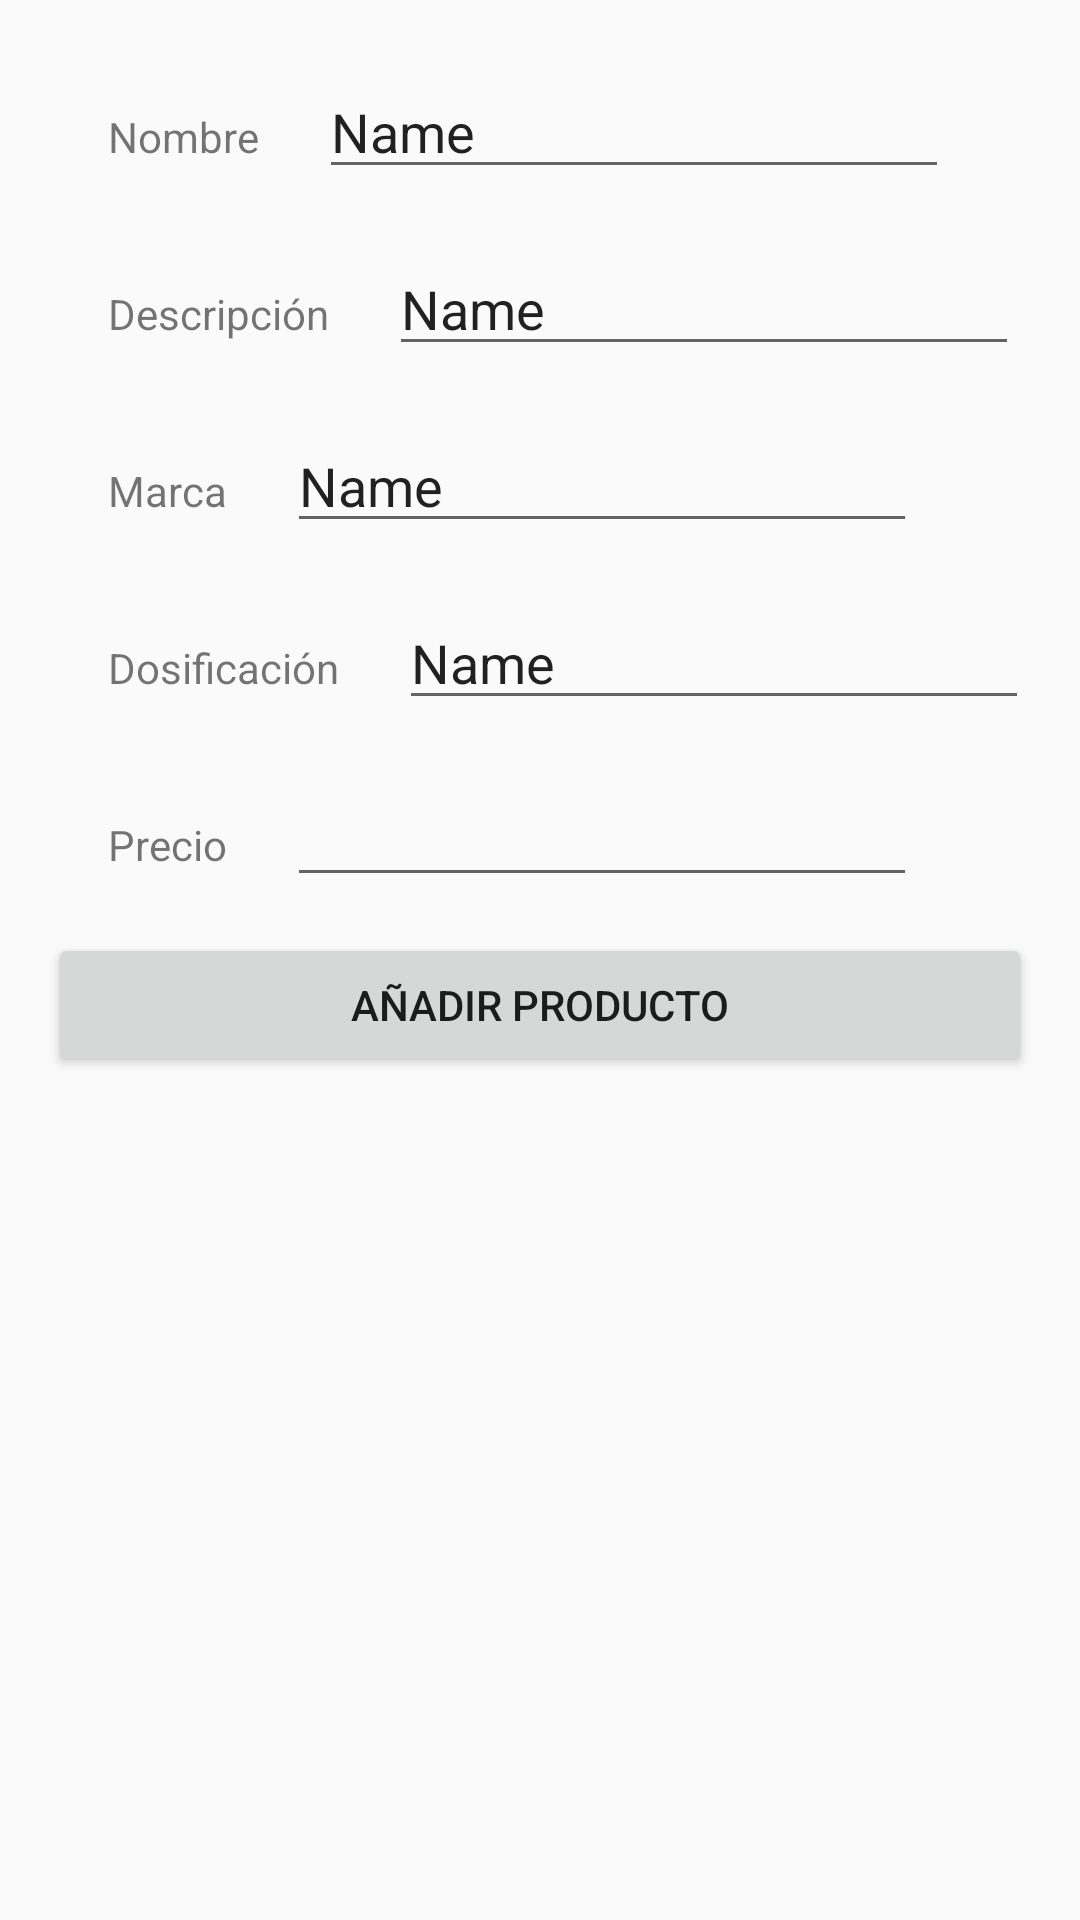

Reconstruct the res/layout file that produces this screen, plus the resources it refers to.
<!-- AndroidManifest.xml: application theme AppTheme -->
<!-- res/layout/activity_manage_product.xml -->
<?xml version="1.0" encoding="utf-8"?>
<RelativeLayout xmlns:android="http://schemas.android.com/apk/res/android"
    xmlns:tools="http://schemas.android.com/tools"
    android:id="@+id/activity_add_product"
    android:layout_width="match_parent"
    android:layout_height="match_parent"
    android:paddingBottom="@dimen/activity_vertical_margin"
    android:paddingLeft="@dimen/activity_horizontal_margin"
    android:paddingRight="@dimen/activity_horizontal_margin"
    android:paddingTop="@dimen/activity_vertical_margin"
    tools:context="com.example.manageproductsrecicled.ManageProductActivity">

    <TextView
        android:layout_margin="@dimen/txvSeparator"
        android:text="@string/txvName"
        android:layout_width="wrap_content"
        android:layout_height="wrap_content"
        android:id="@+id/txvName" />

    <EditText
        android:layout_width="wrap_content"
        android:layout_height="wrap_content"
        android:inputType="textPersonName"
        android:text="Name"
        android:ems="10"
        android:layout_toRightOf="@+id/txvName"
        android:layout_alignBaseline="@+id/txvName"
        android:id="@+id/edtName" />

    <TextView
        android:layout_margin="@dimen/txvSeparator"
        android:text="@string/txvDescription"
        android:layout_width="wrap_content"
        android:layout_height="wrap_content"
        android:id="@+id/txvDescription"
        android:layout_below="@+id/txvName"/>

    <EditText
        android:layout_width="wrap_content"
        android:layout_height="wrap_content"
        android:inputType="textPersonName"
        android:text="Name"
        android:ems="10"
        android:layout_below="@+id/edtName"
        android:layout_toRightOf="@+id/txvDescription"
        android:layout_alignBaseline="@+id/txvDescription"
        android:id="@+id/edtDescription" />

    <TextView
        android:layout_margin="@dimen/txvSeparator"
        android:text="@string/txvBrand"
        android:layout_width="wrap_content"
        android:layout_height="wrap_content"
        android:id="@+id/txvBrand"
        android:layout_below="@+id/txvDescription"/>

    <EditText
        android:layout_width="wrap_content"
        android:layout_height="wrap_content"
        android:inputType="textPersonName"
        android:text="Name"
        android:ems="10"
        android:layout_below="@+id/edtDescription"
        android:layout_toRightOf="@+id/txvBrand"
        android:layout_alignBaseline="@+id/txvBrand"
        android:id="@+id/edtBrand" />

    <TextView
        android:layout_margin="@dimen/txvSeparator"
        android:text="@string/txvDose"
        android:layout_width="wrap_content"
        android:layout_height="wrap_content"
        android:id="@+id/txvDose"
        android:layout_below="@+id/txvBrand"/>

    <EditText
        android:layout_width="wrap_content"
        android:layout_height="wrap_content"
        android:inputType="textPersonName"
        android:text="Name"
        android:ems="10"
        android:layout_below="@+id/edtBrand"
        android:layout_toRightOf="@+id/txvDose"
        android:layout_alignBaseline="@+id/txvDose"

        android:id="@+id/edtDose" />

    <TextView
        android:layout_margin="@dimen/txvSeparator"
        android:text="@string/txvPrice"
        android:layout_width="wrap_content"
        android:layout_height="wrap_content"
        android:id="@+id/txvPrice"
        android:layout_below="@+id/txvDose"/>

    <EditText
        android:layout_width="wrap_content"
        android:layout_height="wrap_content"
        android:inputType="numberDecimal"
        android:ems="10"
        android:layout_below="@+id/edtDose"
        android:layout_toRightOf="@+id/txvPrice"
        android:layout_alignBaseline="@+id/txvPrice"

        android:id="@+id/edtPrice" />

    <TextView
        android:layout_margin="@dimen/txvSeparator"
        android:text="@string/txvStock"
        android:layout_width="wrap_content"
        android:layout_height="wrap_content"
        android:id="@+id/txvStock"
        android:layout_below="@+id/txvPrice"/>

    <EditText
        android:layout_width="wrap_content"
        android:layout_height="wrap_content"
        android:inputType="number"
        android:ems="10"
        android:layout_below="@+id/edtPrice"
        android:layout_alignBaseline="@+id/txvStock"
        android:layout_toRightOf="@+id/txvStock"
        android:id="@+id/edtStock" />

    <LinearLayout
        android:layout_width="match_parent"
        android:layout_height="wrap_content"
        android:layout_below="@id/txvPrice">
        <include layout="@layout/buttons"/>
    </LinearLayout>
</RelativeLayout>
<!-- res/layout/buttons.xml (included above) -->
<?xml version="1.0" encoding="utf-8"?>
<merge xmlns:android="http://schemas.android.com/apk/res/android">
    <Button
        android:text="Añadir producto"
        android:id="@+id/butBtnAdd"
        android:layout_width="match_parent"
        android:layout_height="wrap_content"
        android:onClick="onClick"
        />


</merge>
<!-- resources referenced by this layout -->
<resources>
  <dimen name="activity_horizontal_margin">16dp</dimen>
  <dimen name="activity_vertical_margin">16dp</dimen>
  <dimen name="txvSeparator">20dp</dimen>
  <string name="txvBrand">Marca</string>
  <string name="txvDescription">Descripción</string>
  <string name="txvDose">Dosificación</string>
  <string name="txvName">Nombre</string>
  <string name="txvPrice">Precio</string>
  <string name="txvStock">Cantidad</string>
  <style name="AppTheme" parent="Theme.AppCompat.Light.DarkActionBar">
          
          <item name="colorPrimary">@color/colorPrimary</item>
          <item name="colorPrimaryDark">@color/colorPrimaryDark</item>
          <item name="colorAccent">@color/colorAccent</item>
      </style>
  <color name="colorPrimary">#3F51B5</color>
  <color name="colorPrimaryDark">#303F9F</color>
  <color name="colorAccent">#FF4081</color>
</resources>
